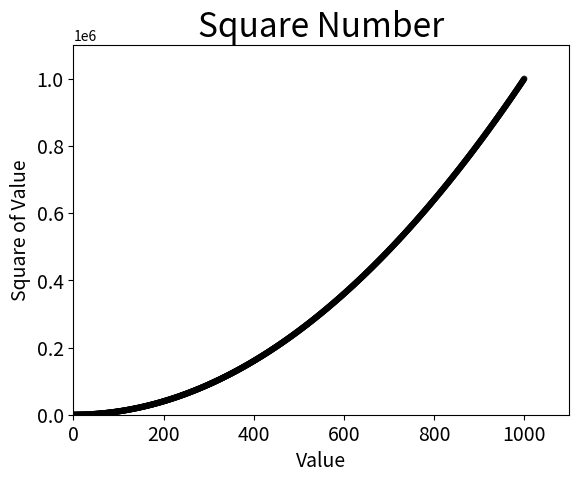

Python code for this plot:
import matplotlib.pyplot as plt

x_values = list(range(1, 1001))
y_values = [x ** 2 for x in x_values]

plt.scatter(x_values, y_values, c=(0, 0, 0, 0.8), edgecolor='none', s=20)

plt.title("Square Number", fontsize=24)
plt.xlabel("Value", fontsize=14)
plt.ylabel("Square of Value", fontsize=14)
# Set size of tick labels.
plt.tick_params(axis='both', which='major', labelsize=14)

# Set the range for each axis.
plt.axis([0, 1100, 0, 1100000])

# plt.show()
plt.savefig('squares_plot.png', bbox_inches='tight')
